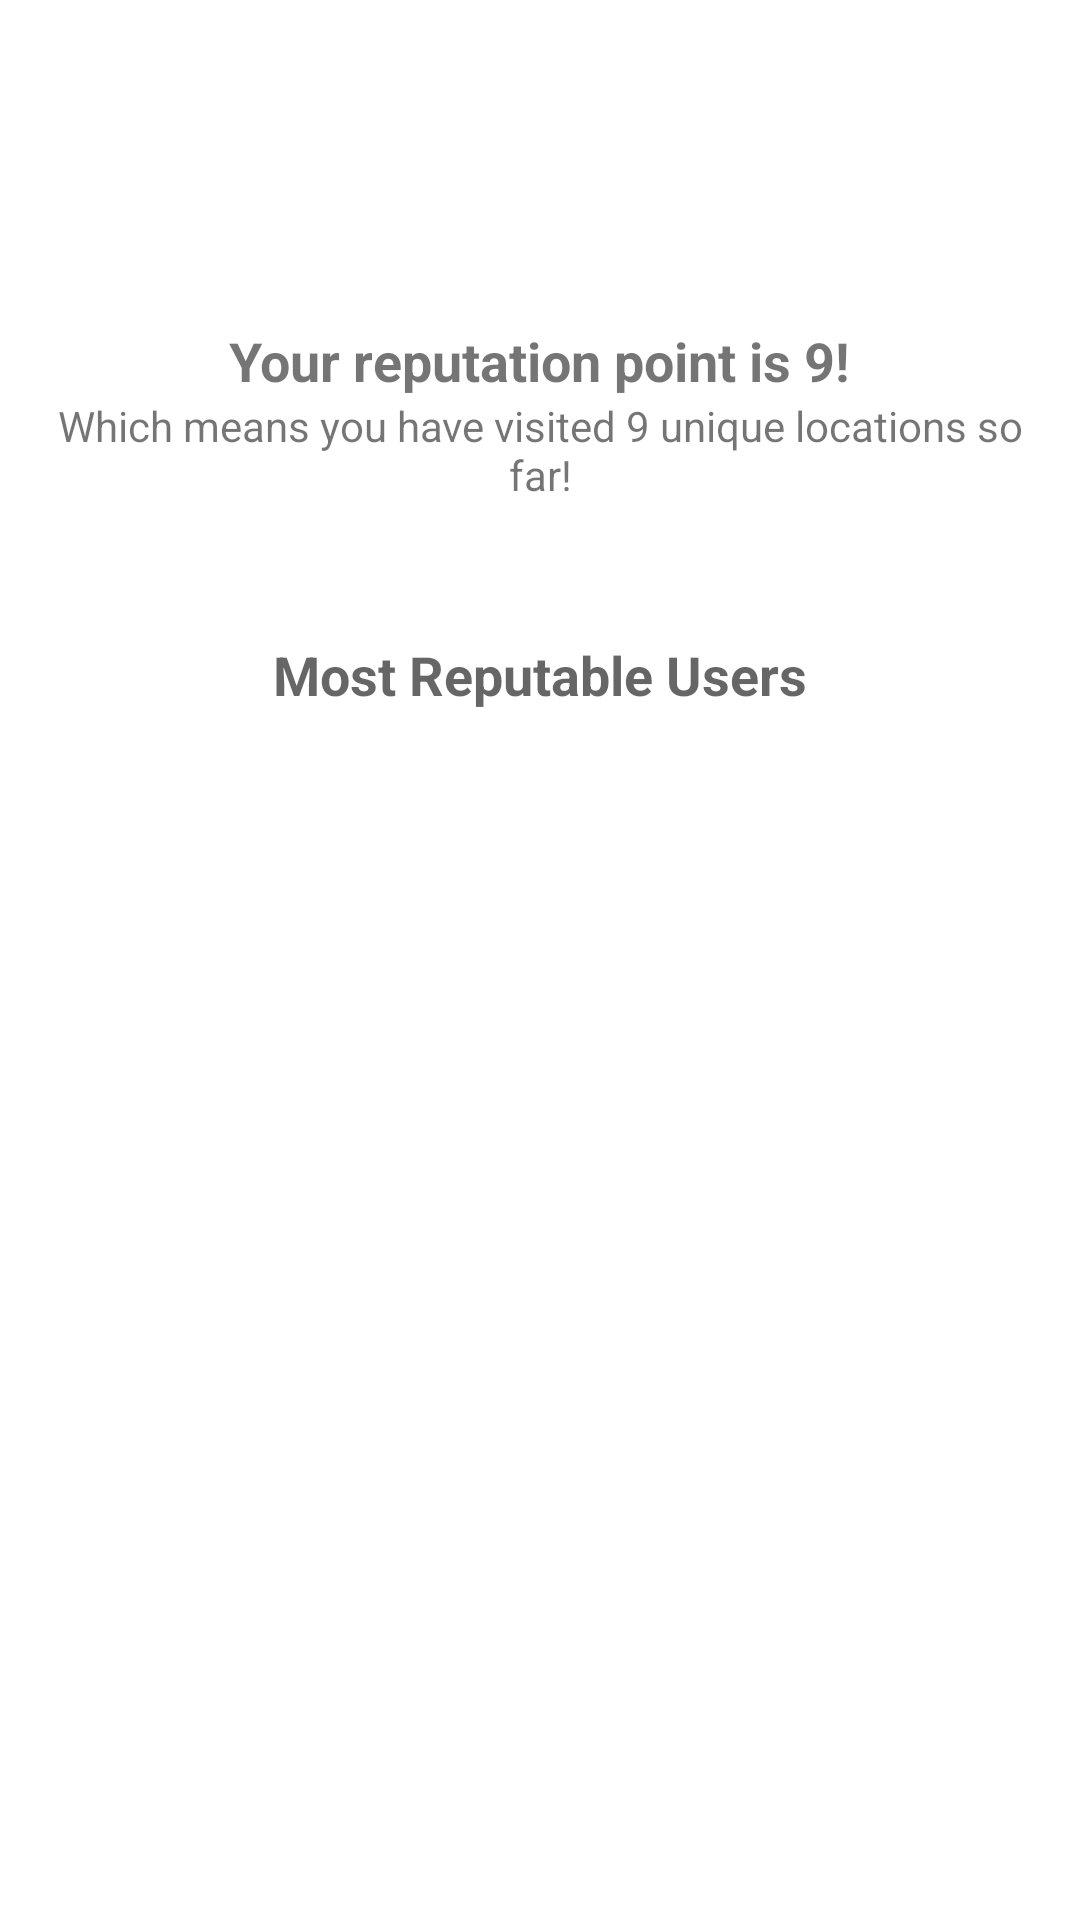

This screen was rendered from an Android layout file. Write that file and the resources it references.
<!-- AndroidManifest.xml: application theme Theme.TravelAssistant -->
<!-- res/layout/fragment_reputations.xml -->
<?xml version="1.0" encoding="utf-8"?>
<FrameLayout xmlns:android="http://schemas.android.com/apk/res/android"
    xmlns:tools="http://schemas.android.com/tools"
    android:layout_width="match_parent"
    android:layout_height="match_parent"
    android:theme="@style/DayNightLayout"
    tools:context=".ui.reputations.ReputationsFragment">

    <LinearLayout
        android:layout_width="match_parent"
        android:layout_height="match_parent"
        android:gravity="center_horizontal"
        android:orientation="vertical"
        android:paddingHorizontal="16dp">

        <ImageView
            android:id="@+id/imageViewProfile"
            android:layout_width="100dp"
            android:layout_height="100dp"
            android:layout_gravity="center_horizontal"
            android:contentDescription="@string/profile_image_description"
            android:src="@drawable/ic_profile_image" />

        <TextView
            android:id="@+id/textViewReputationTitle"
            android:layout_width="wrap_content"
            android:layout_height="wrap_content"
            android:layout_marginTop="8dp"
            android:gravity="center_horizontal"
            android:text="Your reputation point is 9!"
            android:textSize="18sp"
            android:textStyle="bold" />

        <TextView
            android:id="@+id/textViewReputationDetail"
            android:layout_width="wrap_content"
            android:layout_height="wrap_content"
            android:gravity="center_horizontal"
            android:text="Which means you have visited 9 unique locations so far!" />

        <TextView
            android:layout_width="wrap_content"
            android:layout_height="wrap_content"
            android:layout_marginTop="45dp"
            android:text="Most Reputable Users"
            android:textAppearance="?android:attr/textAppearanceMedium"
            android:textStyle="bold" />

        <androidx.recyclerview.widget.RecyclerView
            android:id="@+id/leaderboardList"
            android:layout_width="match_parent"
            android:layout_height="match_parent"
            android:divider="@android:color/darker_gray"
            android:dividerHeight="0.5dp"
            android:minHeight="200dp" />

    </LinearLayout>

</FrameLayout>
<!-- resources referenced by this layout -->
<resources>
  <string name="profile_image_description">User Profile Image</string>
  <style name="DayNightLayout" parent="ThemeOverlay.AppCompat">
          <item name="android:background">@color/white</item>
      </style>
  <style name="Theme.TravelAssistant" parent="Theme.MaterialComponents.DayNight.DarkActionBar">
          
          <item name="colorPrimary">@color/dodger_blue</item>
          <item name="colorOnPrimary">@color/white</item>
          
          <item name="android:statusBarColor">?attr/colorPrimary</item>
          
          <item name="android:listDivider">@android:color/transparent</item>
          <item name="android:textColorPrimary">@color/black</item>
          <item name="android:windowBackground">@color/white</item>
          <item name="windowSplashScreenBackground">@color/white</item>
      </style>
  <color name="white">#FFFFFFFF</color>
  <color name="dodger_blue">#5061FF</color>
  <color name="black">#FF000000</color>
</resources>
